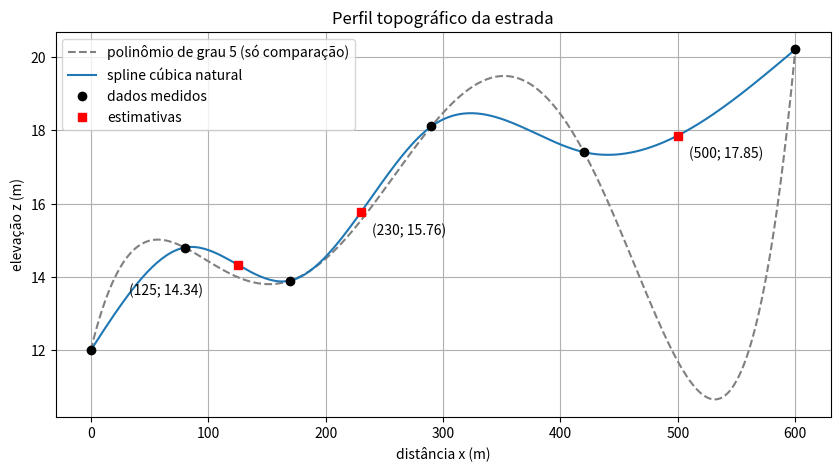

The matplotlib source for this figure:
# relatório 3 - exercício 3: perfil topográfico, spline cúbica natural
# usa as funções spline e coeficientes_spline (methods/3_natural_cubic_spline.py) e lagrange (methods/3_lagrange_interpolation.py, só pra comparação)
# copiadas aqui pra esse arquivo rodar sozinho

import numpy as np
import matplotlib.pyplot as plt

# monta o sistema tridiagonal. A primeira e a última linha são diferentes pq d2x_0 = d2x_n = 0 (natural)
def tridiag(x, y, n):
    e = np.zeros(n + 1)
    f = np.zeros(n + 1)
    g = np.zeros(n + 1)
    r = np.zeros(n + 1)

    # primeira linha (nó 1): n tem e, pq ele multiplicaria o d2x_0 que é 0
    f[1] = 2 * (x[2] - x[0])
    g[1] = x[2] - x[1]
    r[1] = 6 / (x[2] - x[1]) * (y[2] - y[1])
    r[1] = r[1] + 6 / (x[1] - x[0]) * (y[0] - y[1])

    # linhas do meio (nós 2 até n-2)
    for i in range(2, n - 1):
        e[i] = x[i] - x[i - 1]
        f[i] = 2 * (x[i + 1] - x[i - 1])
        g[i] = x[i + 1] - x[i]
        r[i] = 6 / (x[i + 1] - x[i]) * (y[i + 1] - y[i])
        r[i] = r[i] + 6 / (x[i] - x[i - 1]) * (y[i - 1] - y[i])

    # última linha (nó n-1): n tem g, pq ele multiplicaria o d2x_n que é 0
    # com n = 2 só existe 1 incógnita, a primeira linha já é o sistema inteiro (se rodasse isso o r[1] seria somado 2x)
    if n > 2:
        e[n - 1] = x[n - 1] - x[n - 2]
        f[n - 1] = 2 * (x[n] - x[n - 2])
        r[n - 1] = 6 / (x[n] - x[n - 1]) * (y[n] - y[n - 1])
        r[n - 1] = r[n - 1] + 6 / (x[n - 1] - x[n - 2]) * (y[n - 2] - y[n - 1])

    return e, f, g, r

# decomposição LU do sistema tridiagonal (sem pivotação). Escreve em cima de e e f
# o e vira o multiplicador (L) e o f vira a diagonal da U. O g n muda
def decomp(e, f, g, n):
    for k in range(2, n + 1):
        e[k] = e[k] / f[k - 1]
        f[k] = f[k] - e[k] * g[k - 1]

# resolve o sistema já decomposto. Escreve a solução em x e estraga o r
def subst(e, f, g, r, n, x):
    # substituição progressiva (aplica o L no r)
    for k in range(2, n + 1):
        r[k] = r[k] - e[k] * r[k - 1]

    # substituição retroativa (resolve a U)
    x[n] = r[n] / f[n]
    for k in range(n - 1, 0, -1):
        x[k] = (r[k] - g[k] * x[k + 1]) / f[k]

# acha o intervalo [x_(i-1), x_i] que tem o xu e avalia a cúbica dele (e as derivadas)
def interpol(x, y, n, d2x, xu):
    flag = 0
    i = 1
    yu = dy = d2y = np.nan

    while True:
        if xu >= x[i - 1] and xu <= x[i]:
            # coeficientes da cúbica desse intervalo
            c1 = d2x[i - 1] / 6 / (x[i] - x[i - 1])
            c2 = d2x[i] / 6 / (x[i] - x[i - 1])
            c3 = y[i - 1] / (x[i] - x[i - 1]) - d2x[i - 1] * (x[i] - x[i - 1]) / 6
            c4 = y[i] / (x[i] - x[i - 1]) - d2x[i] * (x[i] - x[i - 1]) / 6

            # valor da spline
            t1 = c1 * (x[i] - xu) ** 3
            t2 = c2 * (xu - x[i - 1]) ** 3
            t3 = c3 * (x[i] - xu)
            t4 = c4 * (xu - x[i - 1])
            yu = t1 + t2 + t3 + t4

            # 1a derivada
            t1 = -3 * c1 * (x[i] - xu) ** 2
            t2 = 3 * c2 * (xu - x[i - 1]) ** 2
            t3 = -c3
            t4 = c4
            dy = t1 + t2 + t3 + t4

            # 2a derivada (é uma reta, vai de d2x_(i-1) até d2x_i)
            t1 = 6 * c1 * (x[i] - xu)
            t2 = 6 * c2 * (xu - x[i - 1])
            d2y = t1 + t2

            flag = 1
        else:
            i = i + 1

        if i == n + 1 or flag == 1:
            break

    if flag == 0:
        print("fora do intervalo")
        return yu, dy, d2y, 1

    return yu, dy, d2y, 0

def spline(x, y, xu):
    # copia pra n estragar os vetores originais
    x = np.array(x, dtype=float)
    y = np.array(y, dtype=float)
    n = len(x) - 1 # n intervalos = n+1 pontos

    if n < 2:
        raise ValueError("a spline cúbica precisa de pelo menos 3 pontos")

    d2x = np.zeros(n + 1) # d2x[0] = d2x[n] = 0 (condição natural), os de dentro o subst preenche

    e, f, g, r = tridiag(x, y, n)
    decomp(e, f, g, n - 1)        # o sistema só tem n-1 incógnitas (nós internos)
    subst(e, f, g, r, n - 1, d2x)
    yu, dy, d2y, info = interpol(x, y, n, d2x, xu)

    return yu, dy, d2y, d2x, info

# converte as d2x (segundas derivadas nos nós) pros coeficientes de cada intervalo, na forma que o enunciado pede:
#   S_i(x) = a_i + b_i (x - x_i) + c_i (x - x_i)² + d_i (x - x_i)³,   x_i <= x <= x_(i+1)
# derivando a cúbica do chapra em x_i, com h = x_(i+1) - x_i:
#   a_i = y_i | b_i = (y_(i+1) - y_i)/h - h (2 d2x_i + d2x_(i+1))/6 | c_i = d2x_i/2 | d_i = (d2x_(i+1) - d2x_i)/(6h)
# retorna uma matriz n x 4, onde a linha i = [a_i, b_i, c_i, d_i] do intervalo [x_i, x_(i+1)]
def coeficientes_spline(x, y, d2x):
    x = np.array(x, dtype=float)
    y = np.array(y, dtype=float)
    n = len(x) - 1

    coef = np.zeros((n, 4))
    for i in range(n):
        h = x[i + 1] - x[i]
        coef[i, 0] = y[i]
        coef[i, 1] = (y[i + 1] - y[i]) / h - h * (2 * d2x[i] + d2x[i + 1]) / 6
        coef[i, 2] = d2x[i] / 2
        coef[i, 3] = (d2x[i + 1] - d2x[i]) / (6 * h)

    return coef

def lagrange(x, y, n, xi):
    x = np.array(x, dtype=float)
    y = np.array(y, dtype=float)

    soma = 0.0
    for i in range(n + 1):
        # começa com y_i e vai multiplicando pelos fatores de L_i(xi)
        produto = y[i]
        for j in range(n + 1):
            # o fator j = i é pulado (dava 0/0, e a definição do L_i já exclui ele)
            if i != j:
                produto = produto * (xi - x[j]) / (x[i] - x[j])
        soma = soma + produto

    return soma

# imprime uma tabela simples: colunas = lista de nomes, linhas = lista de listas
def imprimir_tabela(colunas, linhas):
    print(" | ".join(f"{c:>12}" for c in colunas))
    print("-" * (15 * len(colunas)))
    for linha in linhas:
        print(" | ".join(f"{'-':>12}" if v is None else f"{v:>12.6g}" for v in linha))

# main
x = [0, 80, 170, 290, 420, 600]            # m (distância)
z = [12.0, 14.8, 13.9, 18.1, 17.4, 20.2]   # m (elevação)
n = len(x) - 1                             # número de intervalos (6 pontos -> 5 intervalos)

# ---------------------------------------------------------------- letra a) coeficientes de cada intervalo
# o spline() devolve as segundas derivadas nos nós (d2x). A partir delas saem os coeficientes de cada intervalo
_, _, _, d2x, _ = spline(x, z, x[0])
coef = coeficientes_spline(x, z, d2x)

print("a) segundas derivadas nos nós (d2x) =", d2x)
print("\nS_i(x) = a_i + b_i (x - x_i) + c_i (x - x_i)² + d_i (x - x_i)³ em [x_i, x_(i+1)]")
imprimir_tabela(["i", "x_i", "x_(i+1)", "a_i", "b_i", "c_i", "d_i"], [[i, x[i], x[i + 1], *coef[i]] for i in range(n)])

# conferências
# 1) a forma a + b dx + c dx² + d dx³ tem que dar o mesmo valor que o spline() (forma do chapra) em qualquer ponto
def avaliar(coef, x, xu):
    i = min(np.searchsorted(x, xu, side="right") - 1, len(coef) - 1)
    dx = xu - x[i]
    return coef[i, 0] + coef[i, 1] * dx + coef[i, 2] * dx**2 + coef[i, 3] * dx**3

xg = np.linspace(0, 600, 200)
print("\n|forma a,b,c,d - spline()| máx em 200 pontos =", max(abs(avaliar(coef, x, xu) - spline(x, z, xu)[0]) for xu in xg))

# 2) continuidade da curva, da 1a e da 2a derivada nos nós internos (S_i(x_(i+1)) = S_(i+1)(x_(i+1)) etc)
c0, c1, c2 = 0.0, 0.0, 0.0
for i in range(n - 1):
    h = x[i + 1] - x[i]
    a_i, b_i, c_i, d_i = coef[i]
    c0 = max(c0, abs(a_i + b_i * h + c_i * h**2 + d_i * h**3 - coef[i + 1, 0]))
    c1 = max(c1, abs(b_i + 2 * c_i * h + 3 * d_i * h**2 - coef[i + 1, 1]))
    c2 = max(c2, abs(2 * c_i + 6 * d_i * h - 2 * coef[i + 1, 2]))
print("descontinuidade máx nos nós internos: S =", c0, "| S' =", c1, "| S'' =", c2)

# 3) condição natural: S'' = 0 nas pontas
h_fim = x[n] - x[n - 1]
print("S''(x_0) =", 2 * coef[0, 2], "| S''(x_n) =", 2 * coef[n - 1, 2] + 6 * coef[n - 1, 3] * h_fim)

# 4) passa nos pontos medidos
err_ex3 = max(abs(spline(x, z, xk)[0] - zk) for xk, zk in zip(x, z))
print("passa nos pontos? max|S(x_i) - z_i| =", err_ex3)

# 5) confere com a lib (bc_type='natural' é a mesma condição d2x_0 = d2x_n = 0)
try:
    from scipy.interpolate import CubicSpline
    cs = CubicSpline(x, z, bc_type='natural')
    print("max|S - scipy| em 200 pontos =", np.max(np.abs(np.array([spline(x, z, xu)[0] for xu in xg]) - cs(xg))))
except ImportError:
    print("scipy n instalado, pulei a conferência")
# Resposta da letra a: os coeficientes de cada intervalo estão na tabela acima, na forma S_i(x) = a_i + b_i (x - x_i) + c_i (x - x_i)² + d_i (x - x_i)³ em [x_i, x_(i+1)]. O a_i é só a elevação do nó da esquerda, e c_0 = 0 (a condição natural).
#
# As conferências batem: a forma a,b,c,d dá o mesmo valor que o spline() (~1e-14), a curva, a 1ª e a 2ª derivada são contínuas nos nós internos (descontinuidade ~1e-15), S'' = 0 nas duas pontas e o resultado coincide com o CubicSpline do scipy. As segundas derivadas nos nós ficam na ordem de 1e-3 ou menos, pq o perfil é suave.

# ---------------------------------------------------------------- letra b) elevações em x = 125, 230 e 500 m
x_est = [125, 230, 500]
z_est = []
print("b) elevações estimadas")
for xu in x_est:
    yu, dy, d2y, _, info = spline(x, z, xu)
    z_est.append(yu)
    # só pra comparar: interpolação linear entre os 2 vizinhos e o polinômio de grau 5 por todos os pontos (lagrange)
    print(f"  z({xu}) = {yu:.4f} m | S'({xu}) = {dy:.5f} ({100 * dy:.2f} % de inclinação) | S'' = {d2y:.2e} | info = {info}")
    print(f"      linear entre vizinhos = {np.interp(xu, x, z):.4f} | polinômio de grau 5 = {lagrange(x, z, n, xu):.4f}")
# Resposta da letra b: z(125) ≈ 14,335 m, z(230) ≈ 15,759 m e z(500) ≈ 17,853 m.
#
# - A inclinação do terreno (S') em cada ponto: -1,83 % em 125 m (descendo, entre o pico de 14,8 m e o vale de 13,9 m), +4,49 % em 230 m (subida mais forte, entre 170 e 290 m) e +1,64 % em 500 m (subida suave).
# - Pra comparar, a interpolação linear entre os vizinhos dá 14,350 / 16,000 / 18,644 m e o polinômio de grau 5 por todos os pontos dá 13,994 / 15,534 / 11,692 m. Em x = 500 m a spline (17,853) fica abaixo da linear porque herda a tendência de descida dos trechos anteriores (S'(420) ≈ -0,0073, ainda descendo) e só sobe depois, enquanto a linear liga direto 17,4 a 20,2 (o intervalo [420, 600] tem 180 m, o maior). Já o polinômio de grau 5 dá uma elevação absurda em 500 m (11,7 m, bem abaixo dos 17,4 m e 20,2 m dos vizinhos), veja a letra c.

# ---------------------------------------------------------------- letra c) perfil topográfico
xs = np.linspace(0, 600, 300)
zs = [interpol(np.array(x, dtype=float), np.array(z, dtype=float), n, d2x, xu)[0] for xu in xs] # reaproveita as d2x

# só de comparação: o polinômio de grau 5 pelos 6 pontos (lagrange)
zp = [lagrange(x, z, n, xu) for xu in xs]

fig, ax = plt.subplots(figsize=(10, 5))
ax.plot(xs, zp, "--", color="gray", label="polinômio de grau 5 (só comparação)")
ax.plot(xs, zs, label="spline cúbica natural")
ax.plot(x, z, "o", color="black", label="dados medidos")
ax.plot(x_est, z_est, "s", color="red", label="estimativas")
# deslocamento de cada rótulo (o do 125 vai pra baixo e pra esquerda, pq pra direita ele bate no ponto medido de 170 m)
desloc = [(-78, -22), (8, -16), (8, -16)]
for xe, ze, d in zip(x_est, z_est, desloc):
    ax.annotate(f"({xe}; {ze:.2f})", (xe, ze), textcoords="offset points", xytext=d)
ax.set_xlabel("distância x (m)")
ax.set_ylabel("elevação z (m)")
ax.set_title("Perfil topográfico da estrada")
ax.legend()
ax.grid(True)
plt.show()

print(f"elevação mínima entre 420 e 600 m: spline = {min(z_ for x_, z_ in zip(xs, zs) if x_ >= 420):.2f} m | polinômio de grau 5 = {min(z_ for x_, z_ in zip(xs, zp) if x_ >= 420):.2f} m")
# Resposta da letra c: o perfil sobe de 12 m pra 20,2 m ao longo dos 600 m, com um pequeno morro em 80 m, um vale em 170 m, uma subida mais forte até 290 m, uma leve descida até 420 m e a subida final até 600 m. A spline passa em todos os pontos medidos, e os 3 pontos estimados (vermelho) ficam sobre a curva, entre os nós.
#
# A curva cinza tracejada (polinômio de grau 5 pelos mesmos 6 pontos) é só pra comparar: ela passa nos pontos, mas oscila entre os nós e afunda pra ~10,7 m entre 420 e 600 m, abaixo de todas as elevações medidas ali (17,4 e 20,2 m), sem respaldo nenhum nos dados. A spline fica entre ~17,3 e 20,2 m nesse trecho, pq cada intervalo é uma cúbica separada: por isso a spline é a escolha melhor pra um perfil com vários pontos.
